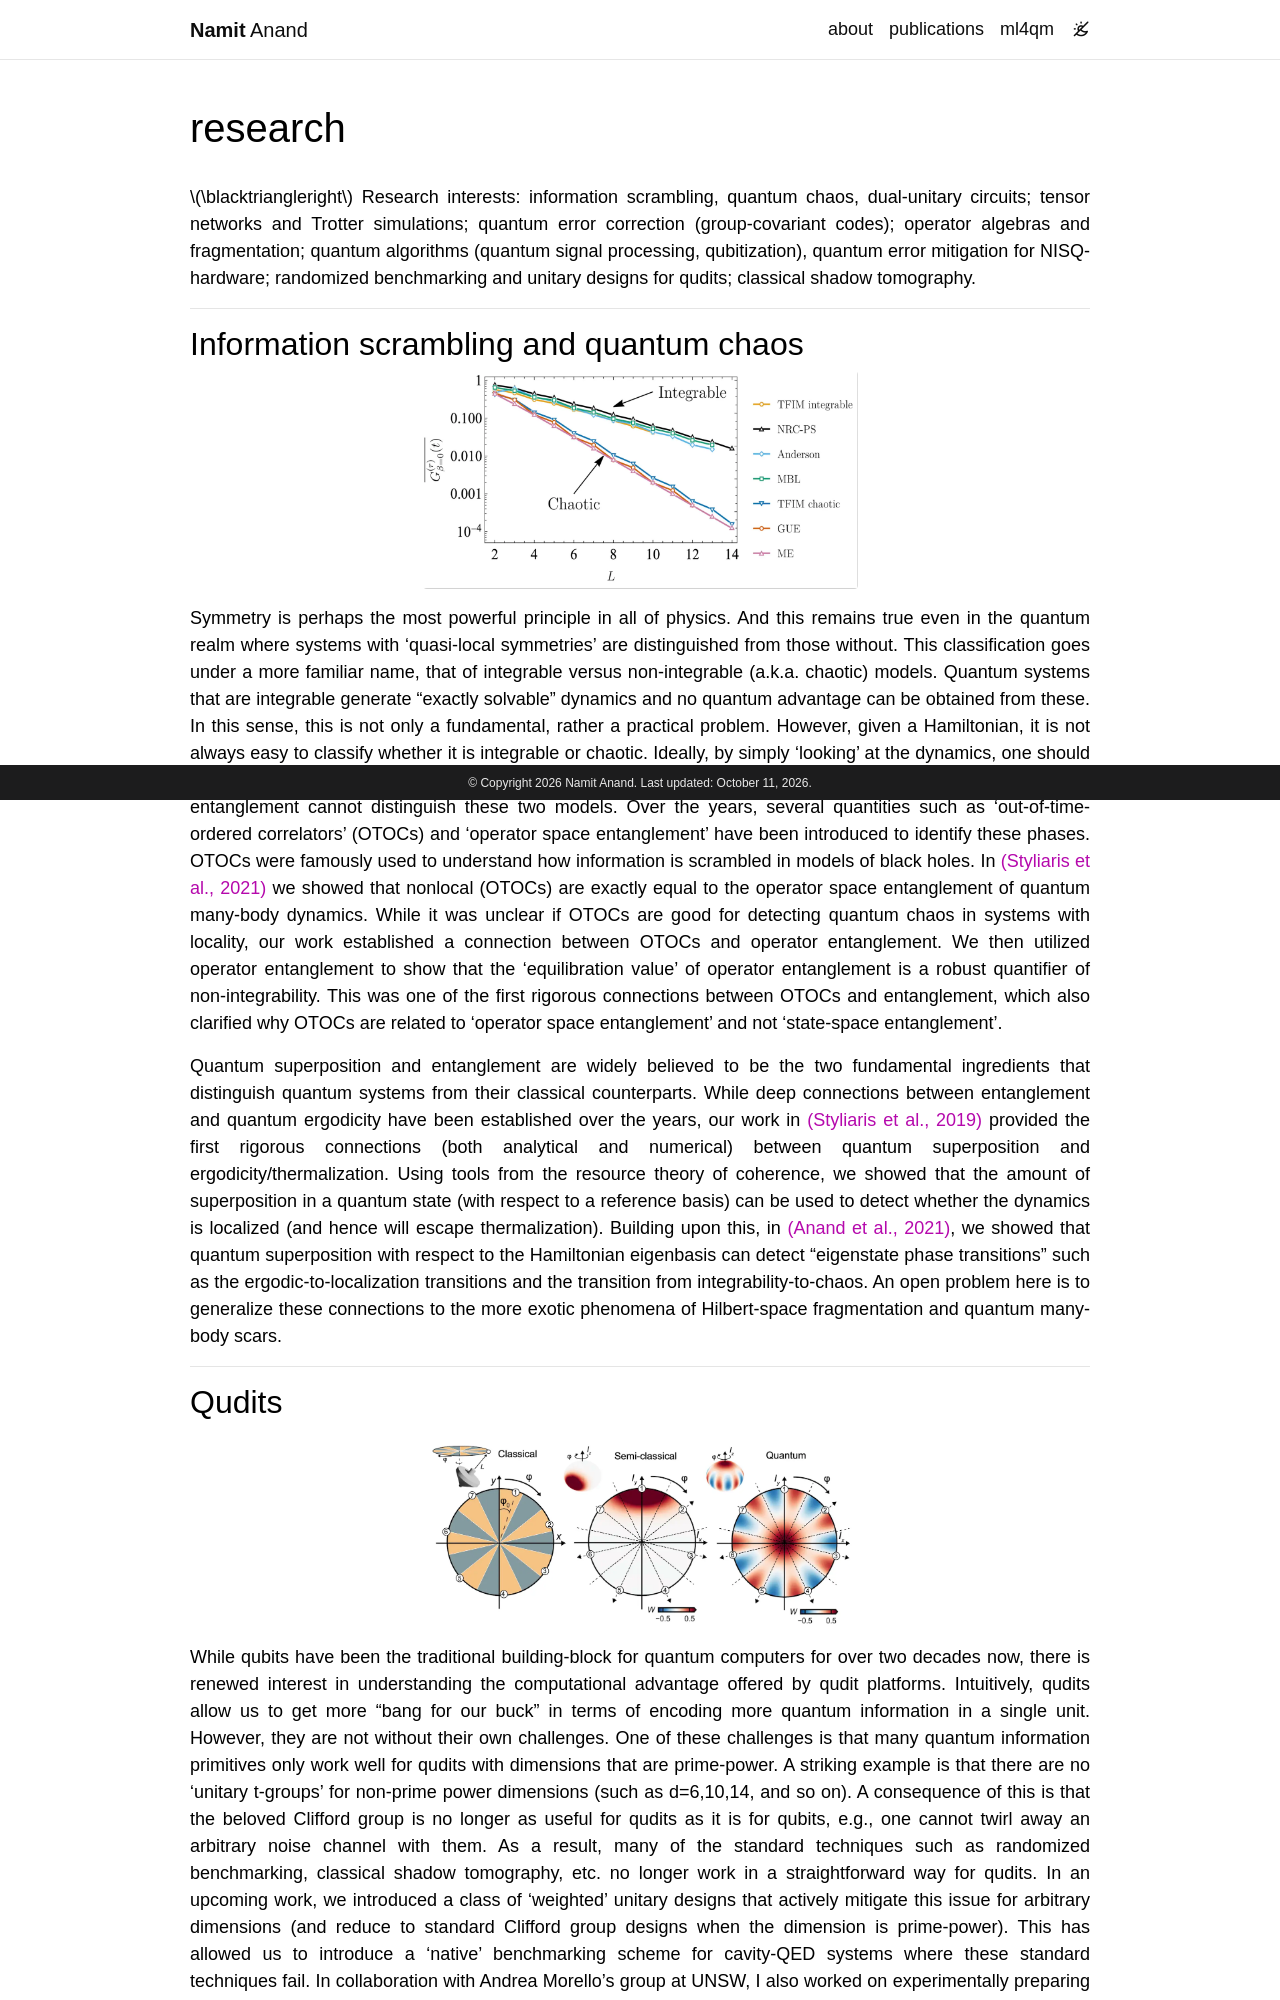

repository: namitanand/namitanand.github.io · page: research/index.html · generator: jekyll

---
layout: page
permalink: /research/
title: research
nav: false
nav_order: 4
related_publications: true
---
$$\blacktriangleright$$ Research interests: information scrambling, quantum chaos, dual-unitary circuits; tensor networks and Trotter simulations; quantum error correction (group-covariant codes); operator algebras and fragmentation; quantum algorithms (quantum signal processing, qubitization), quantum error mitigation for NISQ-hardware; randomized benchmarking and unitary designs for qudits; classical shadow tomography.

----
